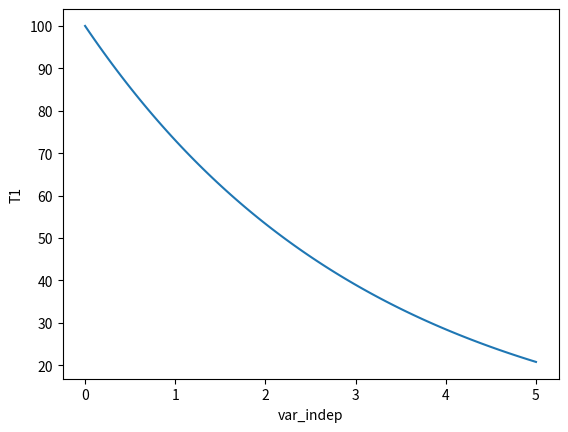

Generate this figure with matplotlib:
#Analiza cuanto se puede sostener por friccion, sensibilizando por fuerza resultante, coeficiente de roce o numero de vueltas.

import numpy as np                  #Para pi y e
import matplotlib.pyplot as plt     #Para graficar

def T1(var_indep):
 
    #CONSTANTES:
    e = np.exp(1)      #e = 2.71828183
    TT = np.pi         #pi = 3.1415 

    #CONDICIONES DE BORDE:
    #Fuerza requerida a levantar o peso a traccionar:
    T2 = 100
    #Coeficiente de friccion del material (si no se tiene, empiricamente, se puede probar con ferzas hasta que se deslice y luego establecer relaciones para aislar el coeficiente de rugosidad):
    mu = 0.05
    #Numero de vueltas:
    vueltas = 1

    #Definir la variable independiente:
    vueltas = var_indep
 
    #ECUACION:
    resultado = T2/(e**(mu*vueltas*(2*TT)))
    return resultado

#EJECUCION
var_indep=np.linspace(0,5,100)       
plt.plot(var_indep,T1(var_indep))   
plt.xlabel('var_indep')              #Como cambiar nombre automatico, segun la variable elegida???
plt.ylabel('T1')